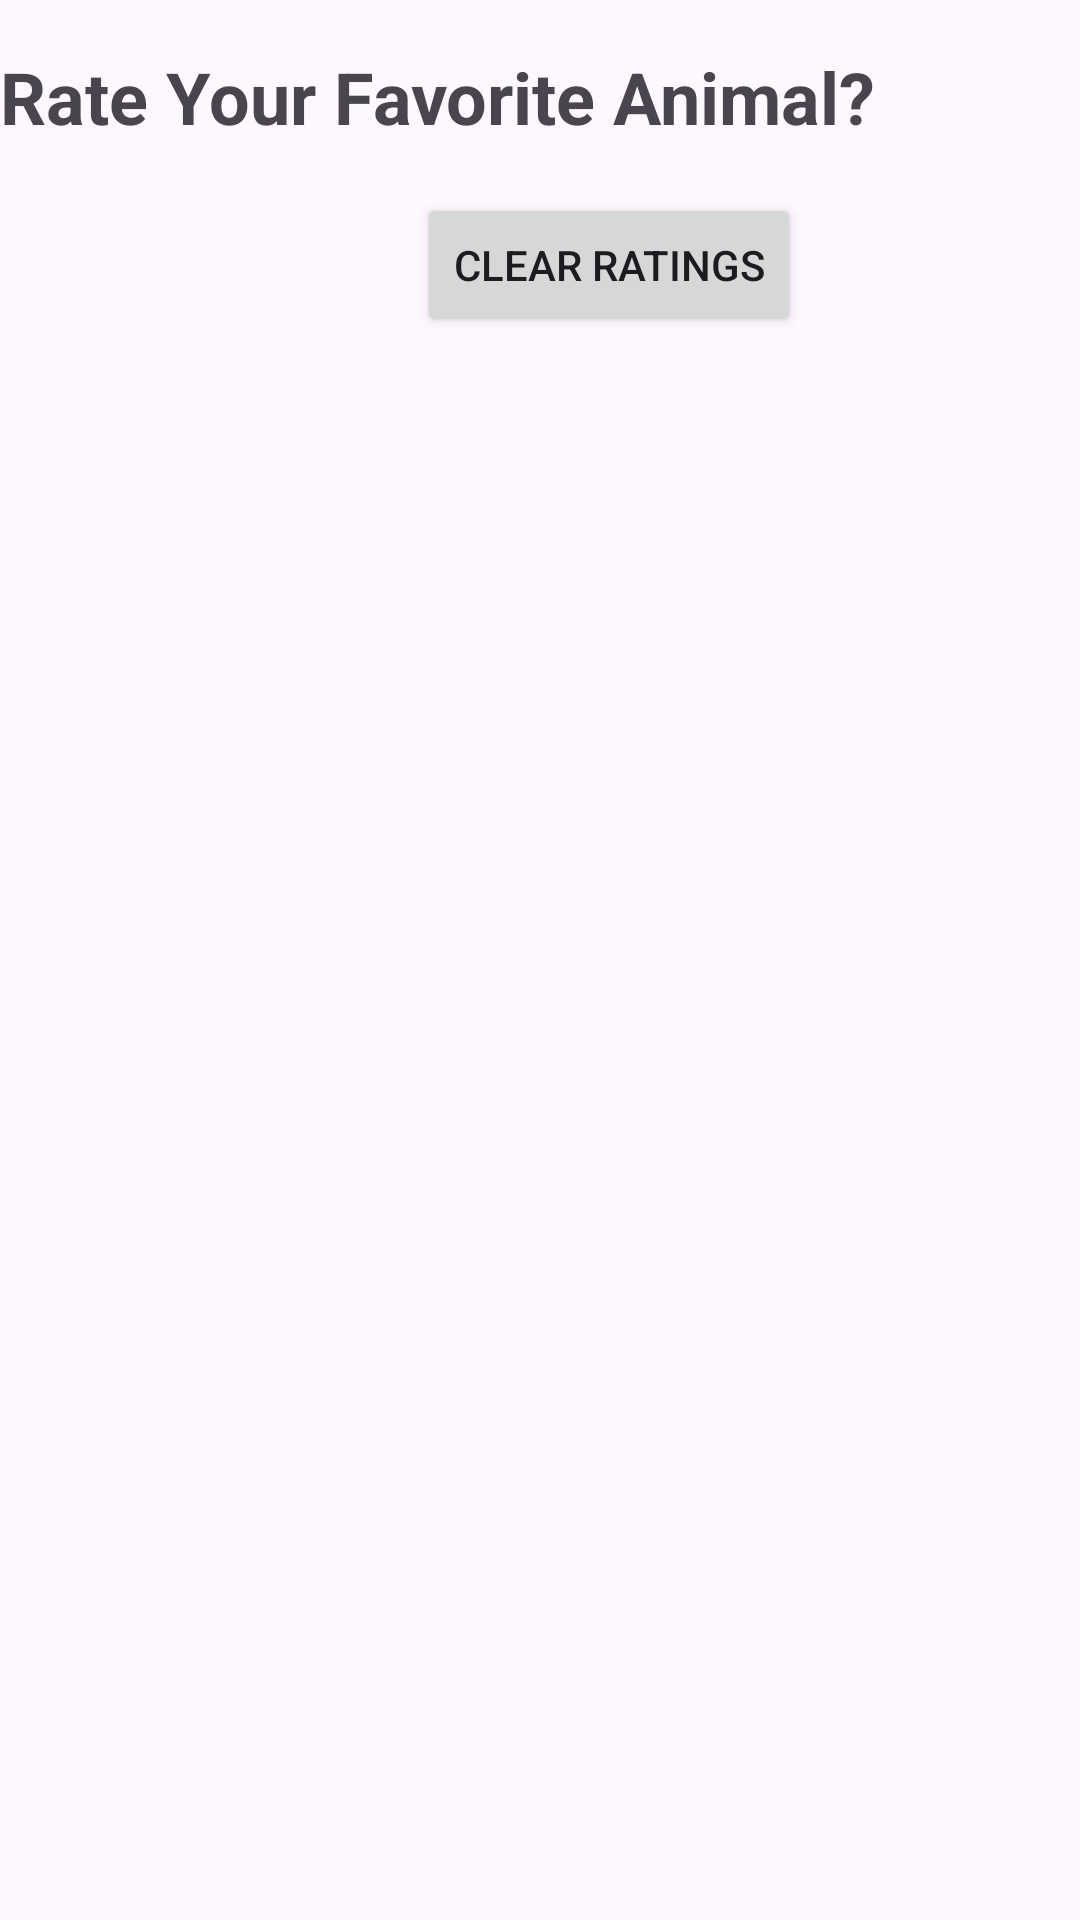

The Android layout XML behind this screen, and the referenced resources:
<!-- AndroidManifest.xml: application theme Theme.Homework3Attempt -->
<!-- res/layout/activity_main.xml -->
<?xml version="1.0" encoding="utf-8"?>
<androidx.constraintlayout.widget.ConstraintLayout xmlns:android="http://schemas.android.com/apk/res/android"
    xmlns:app="http://schemas.android.com/apk/res-auto"
    xmlns:tools="http://schemas.android.com/tools"
    android:id="@+id/main"
    android:layout_width="match_parent"
    android:layout_height="match_parent"
    tools:context=".AnimalListActivity">

    <androidx.recyclerview.widget.RecyclerView
        android:id="@+id/recycler_view"
        android:layout_width="0dp"
        android:layout_height="wrap_content"
        android:layout_marginTop="20dp"
        app:layout_constraintEnd_toEndOf="parent"
        app:layout_constraintTop_toBottomOf="@+id/buttonClear"
        tools:ignore="MissingConstraints"
        tools:listitem="@layout/row_item" />

    <TextView
        android:id="@+id/textView3"
        android:layout_width="wrap_content"
        android:layout_height="wrap_content"
        android:layout_marginTop="16dp"
        android:layout_marginEnd="68dp"
        android:text="Rate Your Favorite Animal?"
        android:textSize="24sp"
        android:textStyle="bold"
        app:layout_constraintEnd_toEndOf="@id/recycler_view"
        app:layout_constraintTop_toTopOf="parent" />

    <Button
        android:id="@+id/buttonClear"
        android:layout_width="wrap_content"
        android:layout_height="wrap_content"
        android:layout_marginStart="139dp"
        android:layout_marginTop="16dp"
        android:layout_marginEnd="139dp"
        android:text="Clear Ratings"
        app:layout_constraintEnd_toEndOf="parent"
        app:layout_constraintHorizontal_bias="0.0"
        app:layout_constraintStart_toStartOf="parent"
        app:layout_constraintTop_toBottomOf="@+id/textView3" />
</androidx.constraintlayout.widget.ConstraintLayout>
<!-- res/layout/row_item.xml (included above) -->
<?xml version="1.0" encoding="utf-8"?>
<androidx.constraintlayout.widget.ConstraintLayout xmlns:android="http://schemas.android.com/apk/res/android"
    xmlns:app="http://schemas.android.com/apk/res-auto"
    xmlns:tools="http://schemas.android.com/tools"
    android:layout_width="wrap_content"
    android:layout_height="wrap_content">

    <ImageView
        android:id="@+id/imageView"
        android:layout_width="146dp"
        android:layout_height="167dp"
        android:layout_marginStart="10dp"
        android:layout_marginTop="12dp"
        android:layout_marginEnd="255dp"
        app:layout_constraintEnd_toEndOf="parent"
        app:layout_constraintStart_toStartOf="parent"
        app:layout_constraintTop_toTopOf="parent"
        tools:srcCompat="@tools:sample/avatars" />

    <TextView
        android:id="@+id/textView_name"
        android:layout_width="wrap_content"
        android:layout_height="wrap_content"
        android:layout_marginStart="162dp"
        android:layout_marginTop="16dp"
        android:layout_marginEnd="159dp"
        android:text="Name"
        android:textSize="34sp"
        app:layout_constraintEnd_toEndOf="parent"
        app:layout_constraintStart_toStartOf="parent"
        app:layout_constraintTop_toTopOf="parent" />

    <RatingBar
        android:id="@+id/ratingBar"
        style="@style/Widget.AppCompat.RatingBar.Small"
        android:layout_width="0dp"
        android:layout_height="wrap_content"
        android:layout_marginTop="16dp"
        android:numStars="5"
        app:layout_constraintStart_toEndOf="@+id/imageView"
        app:layout_constraintTop_toBottomOf="@+id/textView_name" />

    <Button
        android:id="@+id/button_rate"
        android:layout_width="wrap_content"
        android:layout_height="wrap_content"
        android:layout_marginTop="8dp"
        android:text="Rate"
        app:layout_constraintEnd_toEndOf="parent"
        app:layout_constraintHorizontal_bias="0.095"
        app:layout_constraintStart_toEndOf="@+id/imageView"
        app:layout_constraintTop_toBottomOf="@+id/ratingBar" />
</androidx.constraintlayout.widget.ConstraintLayout>
<!-- resources referenced by this layout -->
<resources>
  <style name="Theme.Homework3Attempt" parent="Base.Theme.Homework3Attempt" />
  <style name="Base.Theme.Homework3Attempt" parent="Theme.Material3.DayNight.NoActionBar">
          
          
      </style>
</resources>
